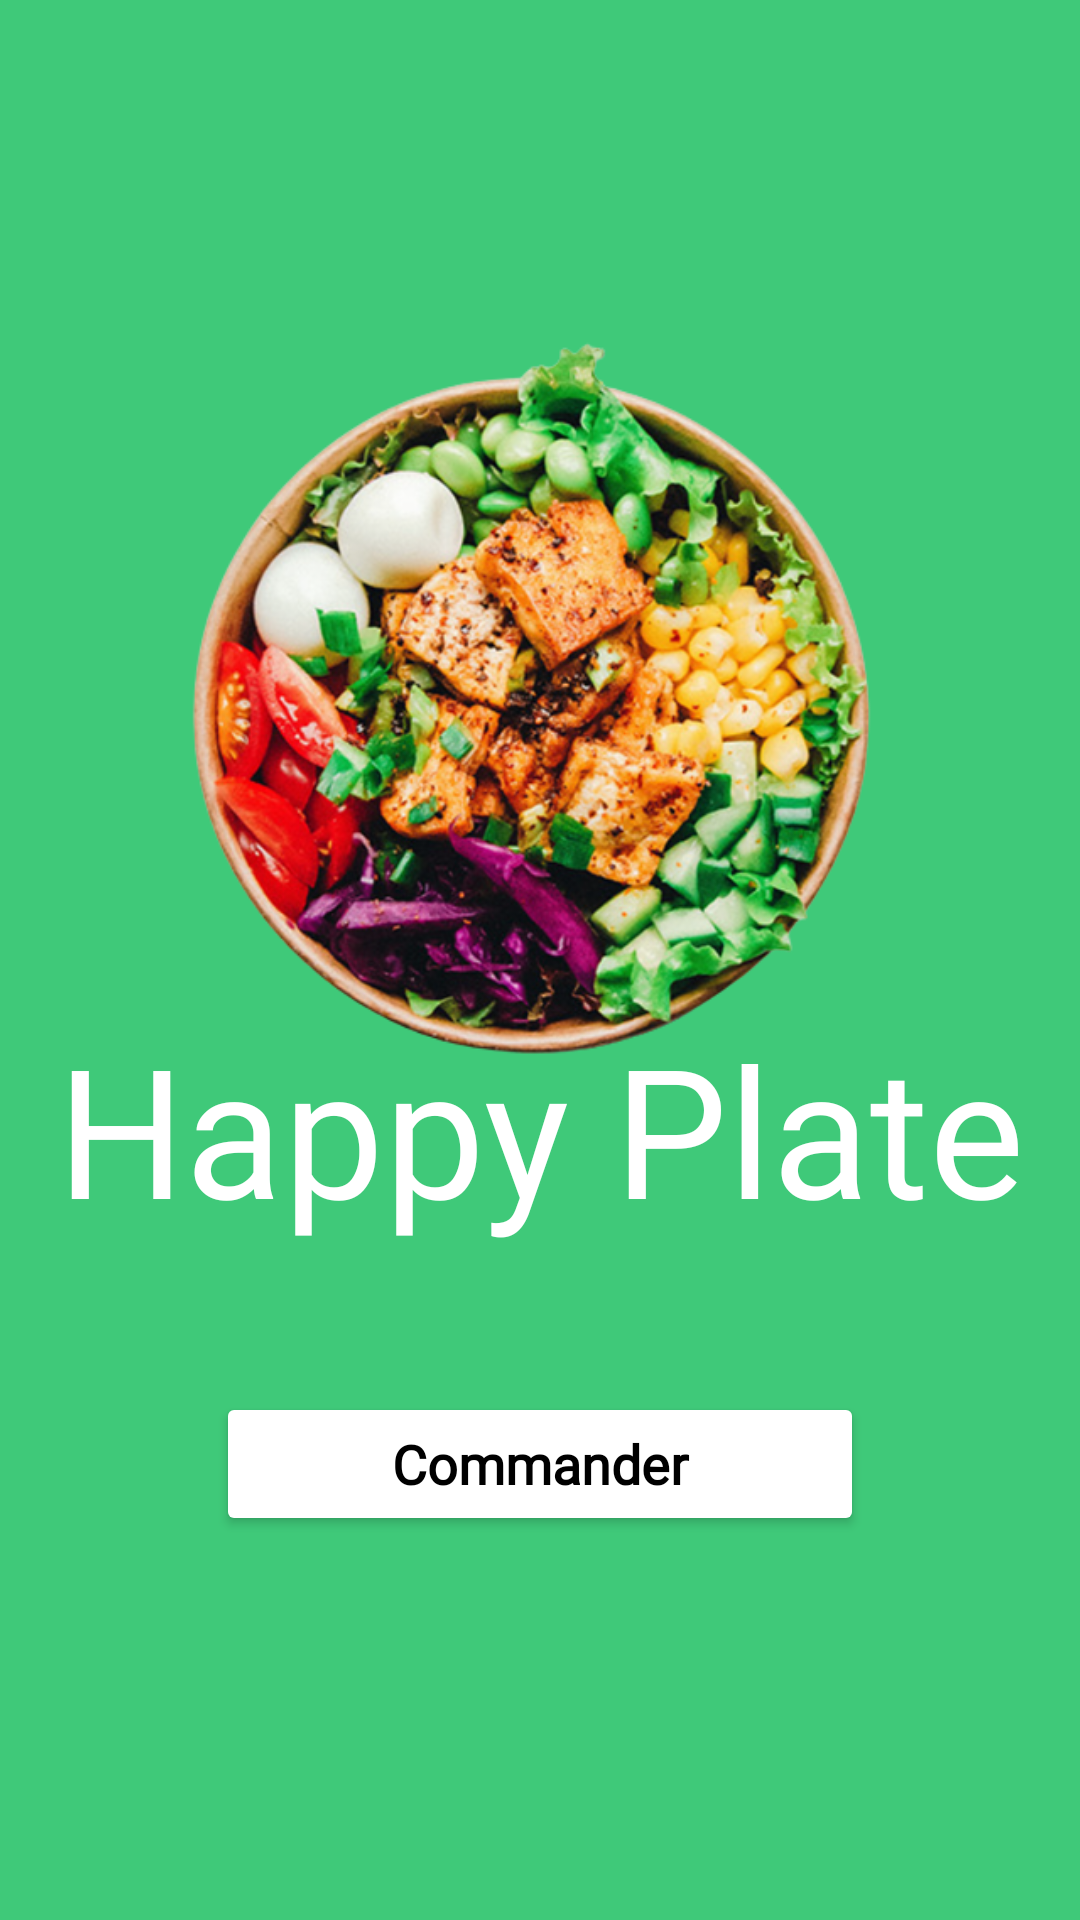

Layout XML and referenced resources for this Android screen:
<!-- AndroidManifest.xml: application theme Theme.HappyPlateV1 -->
<!-- res/layout/activity_welcome.xml -->
<?xml version="1.0" encoding="utf-8"?>
<androidx.constraintlayout.widget.ConstraintLayout xmlns:android="http://schemas.android.com/apk/res/android"
    xmlns:app="http://schemas.android.com/apk/res-auto"
    xmlns:tools="http://schemas.android.com/tools"
    android:layout_width="match_parent"
    android:layout_height="match_parent"
    tools:context=".WelcomeActivity"
    android:background="@color/Greenhome">


    <ImageView
        android:id="@+id/imageView"
        android:layout_width="300dp"
        android:layout_height="350dp"
        android:layout_marginLeft="40dp"
        android:layout_marginRight="40dp"
        android:adjustViewBounds="false"
        android:src="@drawable/salade"
        app:layout_constraintBottom_toBottomOf="parent"
        app:layout_constraintEnd_toEndOf="parent"
        app:layout_constraintStart_toStartOf="parent"
        app:layout_constraintTop_toTopOf="parent"
        app:layout_constraintVertical_bias="0.212" />
    <TextView
        android:id="@+id/textView4"
        android:layout_width="match_parent"
        android:layout_height="wrap_content"
        android:fontFamily="@font/fontlob"
        android:text="Happy Plate"
        android:textAlignment="center"
        android:textColor="@color/white"
        android:textSize="60sp"
        app:layout_constraintBottom_toBottomOf="parent"
        app:layout_constraintStart_toStartOf="parent"
        app:layout_constraintTop_toTopOf="parent"
        app:layout_constraintVertical_bias=".6" />

    <Button
        android:id="@+id/button"
        android:layout_width="0dp"
        android:layout_height="wrap_content"
        android:layout_marginBottom="128dp"
        android:backgroundTint="@color/white"
        android:fontFamily="@font/fontlob"
        android:onClick="login"
        android:padding="10dp"
        android:text="Commander"
        android:textAllCaps="false"
        android:textColor="@color/black"
        android:textSize="18sp"
        android:textStyle="bold"
        app:layout_constraintBottom_toBottomOf="parent"
        app:layout_constraintEnd_toEndOf="parent"
        app:layout_constraintStart_toStartOf="parent"
        app:layout_constraintWidth_percent=".6" />

</androidx.constraintlayout.widget.ConstraintLayout>
<!-- resources referenced by this layout -->
<resources>
  <color name="Greenhome">#3FC979</color>
  <color name="black">#FF000000</color>
  <color name="white">#FFFFFFFF</color>
  <!-- drawable salade: png bitmap (drawable, 360033 bytes) -->
  <style name="Theme.HappyPlateV1" parent="Base.Theme.HappyPlateV1" />
  <style name="Base.Theme.HappyPlateV1" parent="Theme.Material3.DayNight.NoActionBar">
  
  </style>
</resources>
